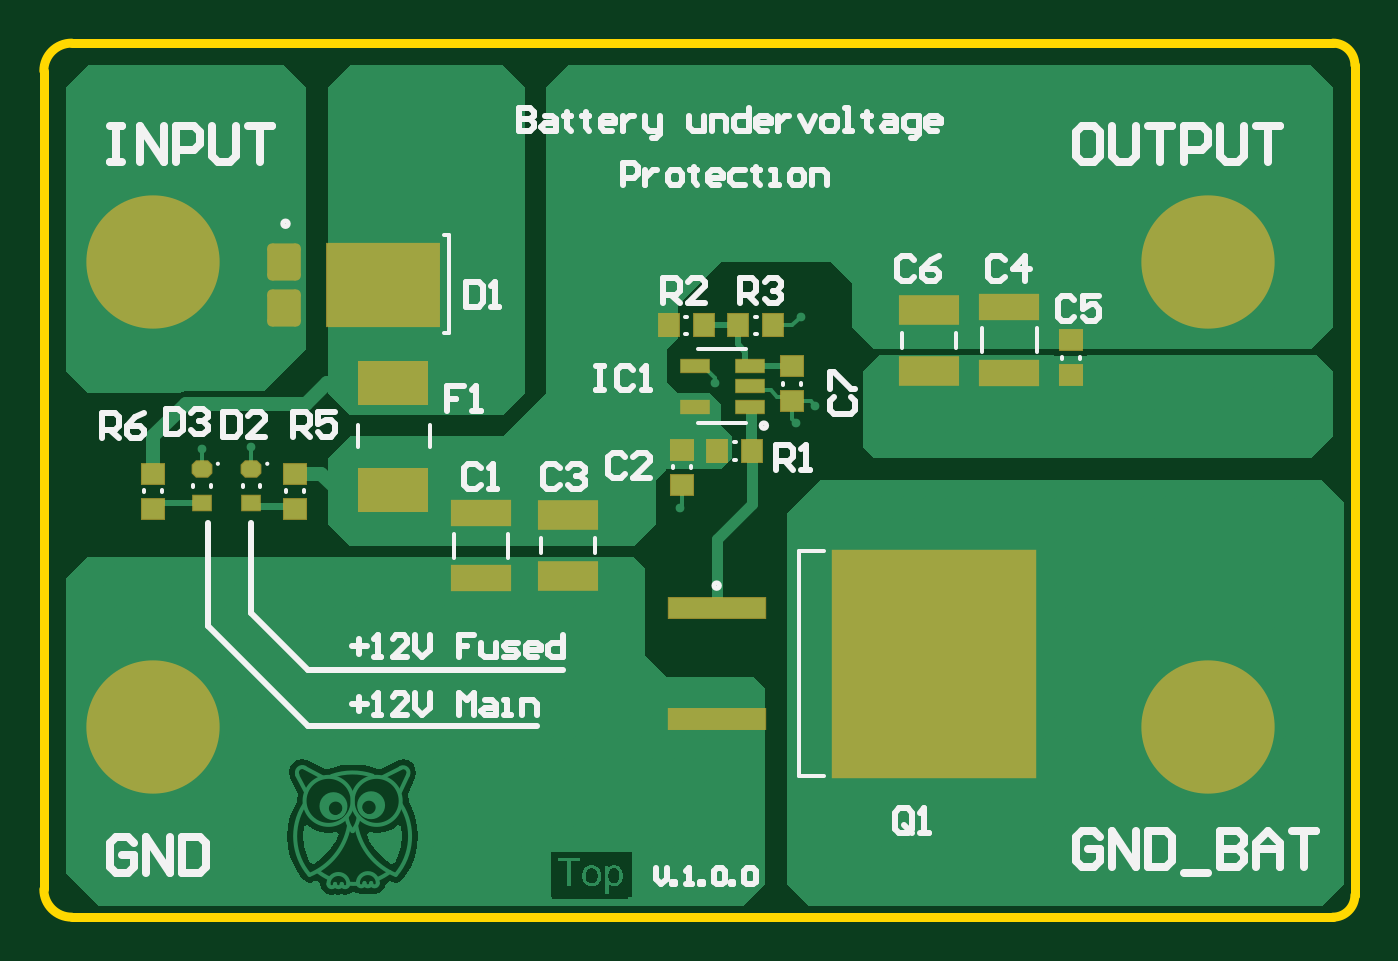
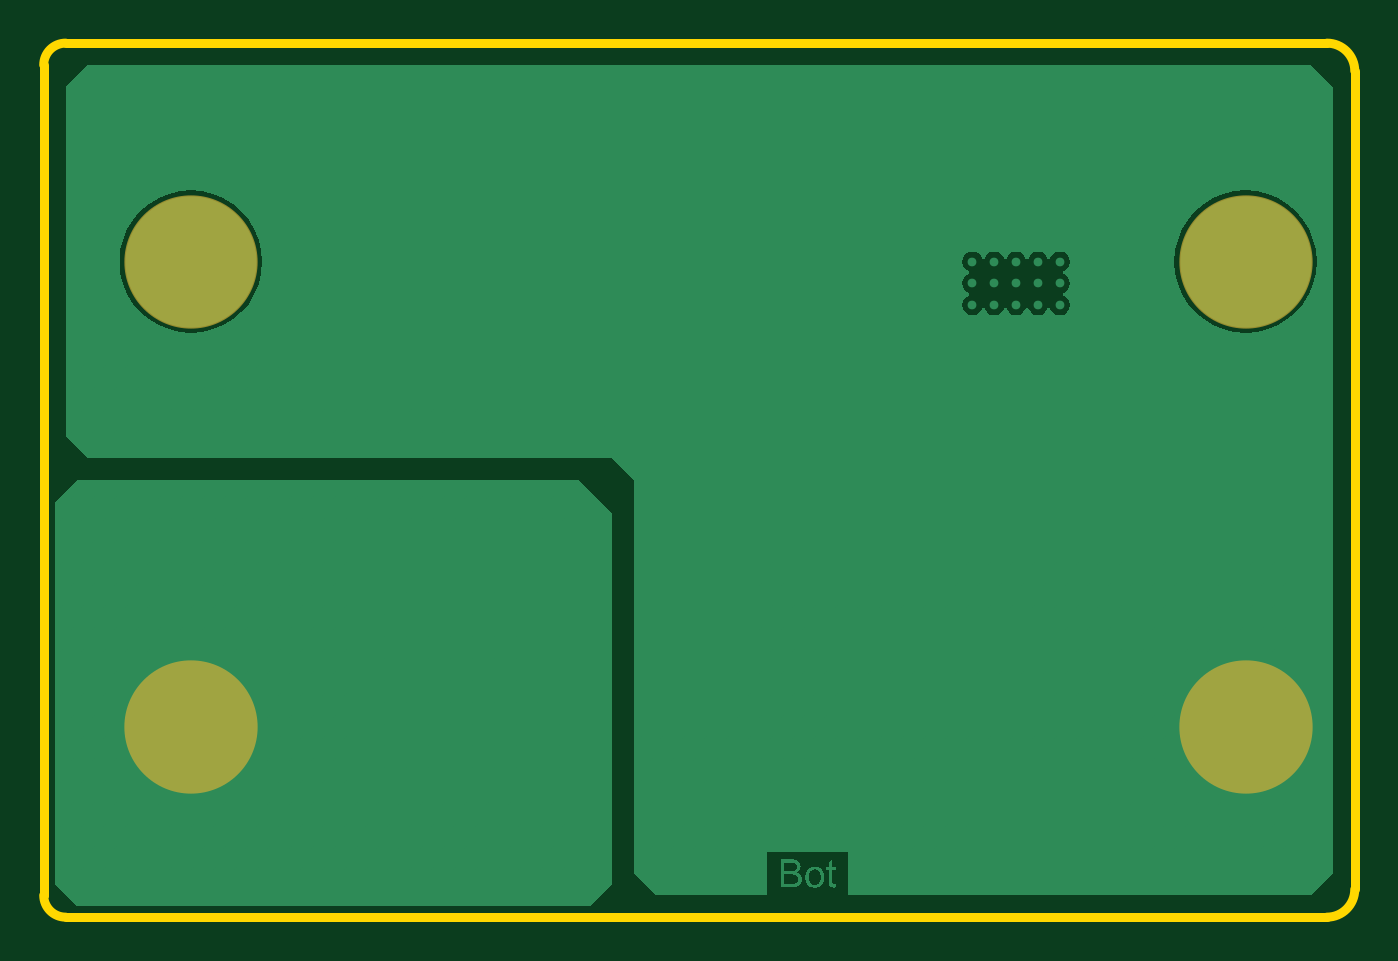
Circuit board: 7 layer files. Board 60.0 x 40.0 mm.
- bottom_copper: Battery_Schaltregler_PCB.GBL (26663 bytes)
- bottom_mask: Battery_Schaltregler_PCB.GBS (254 bytes)
- outline: Battery_Schaltregler_PCB.GM1 (496 bytes)
- top_copper: Battery_Schaltregler_PCB.GTL (30675 bytes)
- top_silk: Battery_Schaltregler_PCB.GTO (12896 bytes)
- paste: Battery_Schaltregler_PCB.GTP (2047 bytes)
- top_mask: Battery_Schaltregler_PCB.GTS (3978 bytes)

=== bottom_copper: Battery_Schaltregler_PCB.GBL (26663 bytes, source omitted) ===
=== bottom_mask: Battery_Schaltregler_PCB.GBS ===
G04*
G04 #@! TF.GenerationSoftware,Altium Limited,Altium Designer,20.0.2 (26)*
G04*
G04 Layer_Color=16711935*
%FSLAX25Y25*%
%MOIN*%
G70*
G01*
G75*
%ADD39C,0.24016*%
D39*
X209700Y34300D02*
D03*
Y118110D02*
D03*
X19685Y34300D02*
D03*
Y118110D02*
D03*
M02*

=== outline: Battery_Schaltregler_PCB.GM1 ===
G04*
G04 #@! TF.GenerationSoftware,Altium Limited,Altium Designer,20.0.2 (26)*
G04*
G04 Layer_Color=16711935*
%FSLAX25Y25*%
%MOIN*%
G70*
G01*
G75*
%ADD48C,0.01575*%
D48*
X5000Y157480D02*
G03*
X0Y152480I0J-5000D01*
G01*
Y5000D02*
G03*
X5000Y0I5000J0D01*
G01*
X232283D02*
G03*
X236221Y3937I0J3937D01*
G01*
Y153543D02*
G03*
X232283Y157480I-3937J0D01*
G01*
X5000D02*
X11811D01*
X0Y5000D02*
Y152480D01*
X5000Y0D02*
X232283D01*
X236221Y3937D02*
Y3937D01*
Y153543D01*
X11811Y157480D02*
X232283D01*
M02*

=== top_copper: Battery_Schaltregler_PCB.GTL (30675 bytes, source omitted) ===
=== top_silk: Battery_Schaltregler_PCB.GTO (12896 bytes, source omitted) ===
=== paste: Battery_Schaltregler_PCB.GTP ===
G04*
G04 #@! TF.GenerationSoftware,Altium Limited,Altium Designer,20.0.2 (26)*
G04*
G04 Layer_Color=8421504*
%FSLAX25Y25*%
%MOIN*%
G70*
G01*
G75*
%ADD15R,0.03937X0.03543*%
%ADD16R,0.03543X0.03937*%
%ADD17R,0.36614X0.40945*%
%ADD18R,0.17323X0.03740*%
%ADD19R,0.05118X0.02362*%
%ADD20R,0.12402X0.07717*%
%ADD21R,0.03347X0.02756*%
G04:AMPARAMS|DCode=22|XSize=33.47mil|YSize=27.56mil|CornerRadius=0mil|HoleSize=0mil|Usage=FLASHONLY|Rotation=0.000|XOffset=0mil|YOffset=0mil|HoleType=Round|Shape=Octagon|*
%AMOCTAGOND22*
4,1,8,0.01673,-0.00689,0.01673,0.00689,0.00984,0.01378,-0.00984,0.01378,-0.01673,0.00689,-0.01673,-0.00689,-0.00984,-0.01378,0.00984,-0.01378,0.01673,-0.00689,0.0*
%
%ADD22OCTAGOND22*%

%ADD23R,0.20315X0.14961*%
G04:AMPARAMS|DCode=24|XSize=62.99mil|YSize=56.69mil|CornerRadius=7.09mil|HoleSize=0mil|Usage=FLASHONLY|Rotation=90.000|XOffset=0mil|YOffset=0mil|HoleType=Round|Shape=RoundedRectangle|*
%AMROUNDEDRECTD24*
21,1,0.06299,0.04252,0,0,90.0*
21,1,0.04882,0.05669,0,0,90.0*
1,1,0.01417,0.02126,0.02441*
1,1,0.01417,0.02126,-0.02441*
1,1,0.01417,-0.02126,-0.02441*
1,1,0.01417,-0.02126,0.02441*
%
%ADD24ROUNDEDRECTD24*%
%ADD25R,0.10433X0.05118*%
%ADD26R,0.10630X0.04528*%
D15*
X19685Y73622D02*
D03*
Y79921D02*
D03*
X45276Y73622D02*
D03*
Y79921D02*
D03*
X134800Y99250D02*
D03*
Y92950D02*
D03*
X185039Y103937D02*
D03*
Y97638D02*
D03*
X115000Y84250D02*
D03*
Y77950D02*
D03*
D16*
X131405Y106649D02*
D03*
X125106D02*
D03*
X112606D02*
D03*
X118905D02*
D03*
X121350Y84000D02*
D03*
X127650D02*
D03*
D17*
X160400Y45700D02*
D03*
D18*
X121227Y35700D02*
D03*
Y55700D02*
D03*
D19*
X127176Y91909D02*
D03*
Y95649D02*
D03*
Y99389D02*
D03*
X117334D02*
D03*
Y91909D02*
D03*
D20*
X62992Y96260D02*
D03*
Y76968D02*
D03*
D21*
X28500Y74606D02*
D03*
X37402D02*
D03*
D22*
X28500Y80709D02*
D03*
X37402D02*
D03*
D23*
X61102Y113917D02*
D03*
D24*
X43307Y109724D02*
D03*
Y118110D02*
D03*
D25*
X159449Y98425D02*
D03*
Y109449D02*
D03*
X94488Y61516D02*
D03*
Y72539D02*
D03*
D26*
X173967Y109941D02*
D03*
Y98130D02*
D03*
X78740Y72835D02*
D03*
Y61024D02*
D03*
M02*

=== top_mask: Battery_Schaltregler_PCB.GTS ===
G04*
G04 #@! TF.GenerationSoftware,Altium Limited,Altium Designer,20.0.2 (26)*
G04*
G04 Layer_Color=8388736*
%FSLAX25Y25*%
%MOIN*%
G70*
G01*
G75*
%ADD27R,0.04331X0.03937*%
%ADD28R,0.03937X0.04331*%
%ADD29R,0.37008X0.41339*%
%ADD30R,0.17717X0.04134*%
%ADD31R,0.05512X0.02756*%
%ADD32R,0.12795X0.08110*%
%ADD33R,0.03740X0.03150*%
G04:AMPARAMS|DCode=34|XSize=37.4mil|YSize=31.5mil|CornerRadius=0mil|HoleSize=0mil|Usage=FLASHONLY|Rotation=0.000|XOffset=0mil|YOffset=0mil|HoleType=Round|Shape=Octagon|*
%AMOCTAGOND34*
4,1,8,0.01870,-0.00787,0.01870,0.00787,0.01083,0.01575,-0.01083,0.01575,-0.01870,0.00787,-0.01870,-0.00787,-0.01083,-0.01575,0.01083,-0.01575,0.01870,-0.00787,0.0*
%
%ADD34OCTAGOND34*%

%ADD35R,0.20709X0.15354*%
G04:AMPARAMS|DCode=36|XSize=66.93mil|YSize=60.63mil|CornerRadius=9.06mil|HoleSize=0mil|Usage=FLASHONLY|Rotation=90.000|XOffset=0mil|YOffset=0mil|HoleType=Round|Shape=RoundedRectangle|*
%AMROUNDEDRECTD36*
21,1,0.06693,0.04252,0,0,90.0*
21,1,0.04882,0.06063,0,0,90.0*
1,1,0.01811,0.02126,0.02441*
1,1,0.01811,0.02126,-0.02441*
1,1,0.01811,-0.02126,-0.02441*
1,1,0.01811,-0.02126,0.02441*
%
%ADD36ROUNDEDRECTD36*%
%ADD37R,0.10827X0.05512*%
%ADD38R,0.11024X0.04921*%
%ADD39C,0.24016*%
%ADD40C,0.01968*%
D27*
X19685Y73622D02*
D03*
Y79921D02*
D03*
X45276Y73622D02*
D03*
Y79921D02*
D03*
X134800Y99250D02*
D03*
Y92950D02*
D03*
X185039Y103937D02*
D03*
Y97638D02*
D03*
X115000Y84250D02*
D03*
Y77950D02*
D03*
D28*
X131405Y106649D02*
D03*
X125106D02*
D03*
X112606D02*
D03*
X118905D02*
D03*
X121350Y84000D02*
D03*
X127650D02*
D03*
D29*
X160400Y45700D02*
D03*
D30*
X121227Y35700D02*
D03*
Y55700D02*
D03*
D31*
X127176Y91909D02*
D03*
Y95649D02*
D03*
Y99389D02*
D03*
X117334D02*
D03*
Y91909D02*
D03*
D32*
X62992Y96260D02*
D03*
Y76968D02*
D03*
D33*
X28500Y74606D02*
D03*
X37402D02*
D03*
D34*
X28500Y80709D02*
D03*
X37402D02*
D03*
D35*
X61102Y113917D02*
D03*
D36*
X43307Y109724D02*
D03*
Y118110D02*
D03*
D37*
X159449Y98425D02*
D03*
Y109449D02*
D03*
X94488Y61516D02*
D03*
Y72539D02*
D03*
D38*
X173967Y109941D02*
D03*
Y98130D02*
D03*
X78740Y72835D02*
D03*
Y61024D02*
D03*
D39*
X209700Y34300D02*
D03*
Y118110D02*
D03*
X19685Y34300D02*
D03*
Y118110D02*
D03*
D40*
X175197Y62992D02*
D03*
X143701Y27559D02*
D03*
X147638D02*
D03*
X175197Y59055D02*
D03*
Y55118D02*
D03*
Y51181D02*
D03*
Y47244D02*
D03*
Y43307D02*
D03*
Y39370D02*
D03*
Y35433D02*
D03*
Y31496D02*
D03*
Y27559D02*
D03*
X159449D02*
D03*
X155512D02*
D03*
X151575D02*
D03*
X163386D02*
D03*
Y31496D02*
D03*
Y35433D02*
D03*
Y39370D02*
D03*
Y43307D02*
D03*
X167323D02*
D03*
Y39370D02*
D03*
Y35433D02*
D03*
Y31496D02*
D03*
Y27559D02*
D03*
X171260Y43307D02*
D03*
Y39370D02*
D03*
Y35433D02*
D03*
Y31496D02*
D03*
Y27559D02*
D03*
X163386Y47244D02*
D03*
Y51181D02*
D03*
Y55118D02*
D03*
Y59055D02*
D03*
Y62992D02*
D03*
X167323D02*
D03*
Y59055D02*
D03*
Y55118D02*
D03*
Y51181D02*
D03*
Y47244D02*
D03*
X171260Y62992D02*
D03*
Y59055D02*
D03*
Y55118D02*
D03*
Y51181D02*
D03*
Y47244D02*
D03*
X143701Y39370D02*
D03*
X147638D02*
D03*
X151575D02*
D03*
X155512D02*
D03*
X159449D02*
D03*
Y35433D02*
D03*
X155512D02*
D03*
X151575D02*
D03*
X147638D02*
D03*
X143701D02*
D03*
X159449Y31496D02*
D03*
X155512D02*
D03*
X151575D02*
D03*
X147638D02*
D03*
X143701D02*
D03*
Y51181D02*
D03*
X147638D02*
D03*
X151575D02*
D03*
X155512D02*
D03*
X159449D02*
D03*
Y47244D02*
D03*
X155512D02*
D03*
X151575D02*
D03*
X147638D02*
D03*
X143701D02*
D03*
X159449Y43307D02*
D03*
X155512D02*
D03*
X151575D02*
D03*
X147638D02*
D03*
X143701D02*
D03*
Y62992D02*
D03*
X147638D02*
D03*
X151575D02*
D03*
X155512D02*
D03*
X159449D02*
D03*
Y59055D02*
D03*
X155512D02*
D03*
X151575D02*
D03*
X147638D02*
D03*
X143701D02*
D03*
X159449Y55118D02*
D03*
X155512D02*
D03*
X151575D02*
D03*
X147638D02*
D03*
X143701D02*
D03*
X53150Y110236D02*
D03*
X57087D02*
D03*
X61024D02*
D03*
X64961D02*
D03*
X68898D02*
D03*
X53150Y114173D02*
D03*
X57087D02*
D03*
X61024D02*
D03*
X64961D02*
D03*
X68898D02*
D03*
Y118110D02*
D03*
X64961D02*
D03*
X61024D02*
D03*
X57087D02*
D03*
X53150D02*
D03*
M02*

